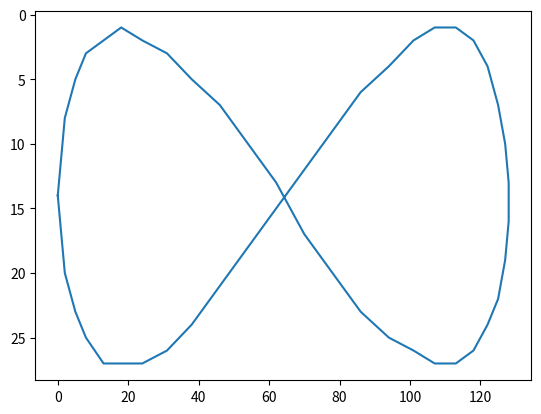

Here is the Python script that generated this plot: (Note: this script raises an exception after producing the figure.)

import numpy as np
import matplotlib.pyplot as plt

#Parametric plot of
# (64*(cos(x)+1), 25*(arccos(cos(x)*sin(x)))+ 32)

PLOT_PATH = True
NUM_OF_SAMPLES = 50

def main():

    t = np.linspace(-np.pi, np.pi, NUM_OF_SAMPLES)
    x = 64*(np.cos(t) + 1)
    y = 25*np.arccos(np.cos(t)*np.sin(t)) - 25

    x_int = np.round(x, decimals=0).astype('uint8')
    y_int = np.round(y, decimals=0).astype('uint8')

    if(PLOT_PATH):
        plt.plot(x_int, y_int)
        plt.gca().invert_yaxis()
        plt.show()

    x_array_str = '{'
    y_array_str = '{'
    for i in range(x.size):
        if (i != (x.size-1)):
            x_array_str += str(x_int[i]) + ', '
            y_array_str += str(y_int[i]) + ', '
        
    x_array_str += str(x_int[x.size - 1]) + '};'
    y_array_str += str(y_int[x.size - 1]) + '};'
    

    X_POS_ARRAY_NAME = "static int const x_enemy_pos[] = " + x_array_str
    Y_POS_ARRAY_NAME = "static int const y_enemy_pos[] = " + y_array_str

    SAVE_FILE = open(r"./misc/generated_path.h", "w")

    SAVE_FILE.write(X_POS_ARRAY_NAME + '\n')
    SAVE_FILE.write(Y_POS_ARRAY_NAME + '\n')

    SAVE_FILE.close()


if __name__ == "__main__":
    main()
